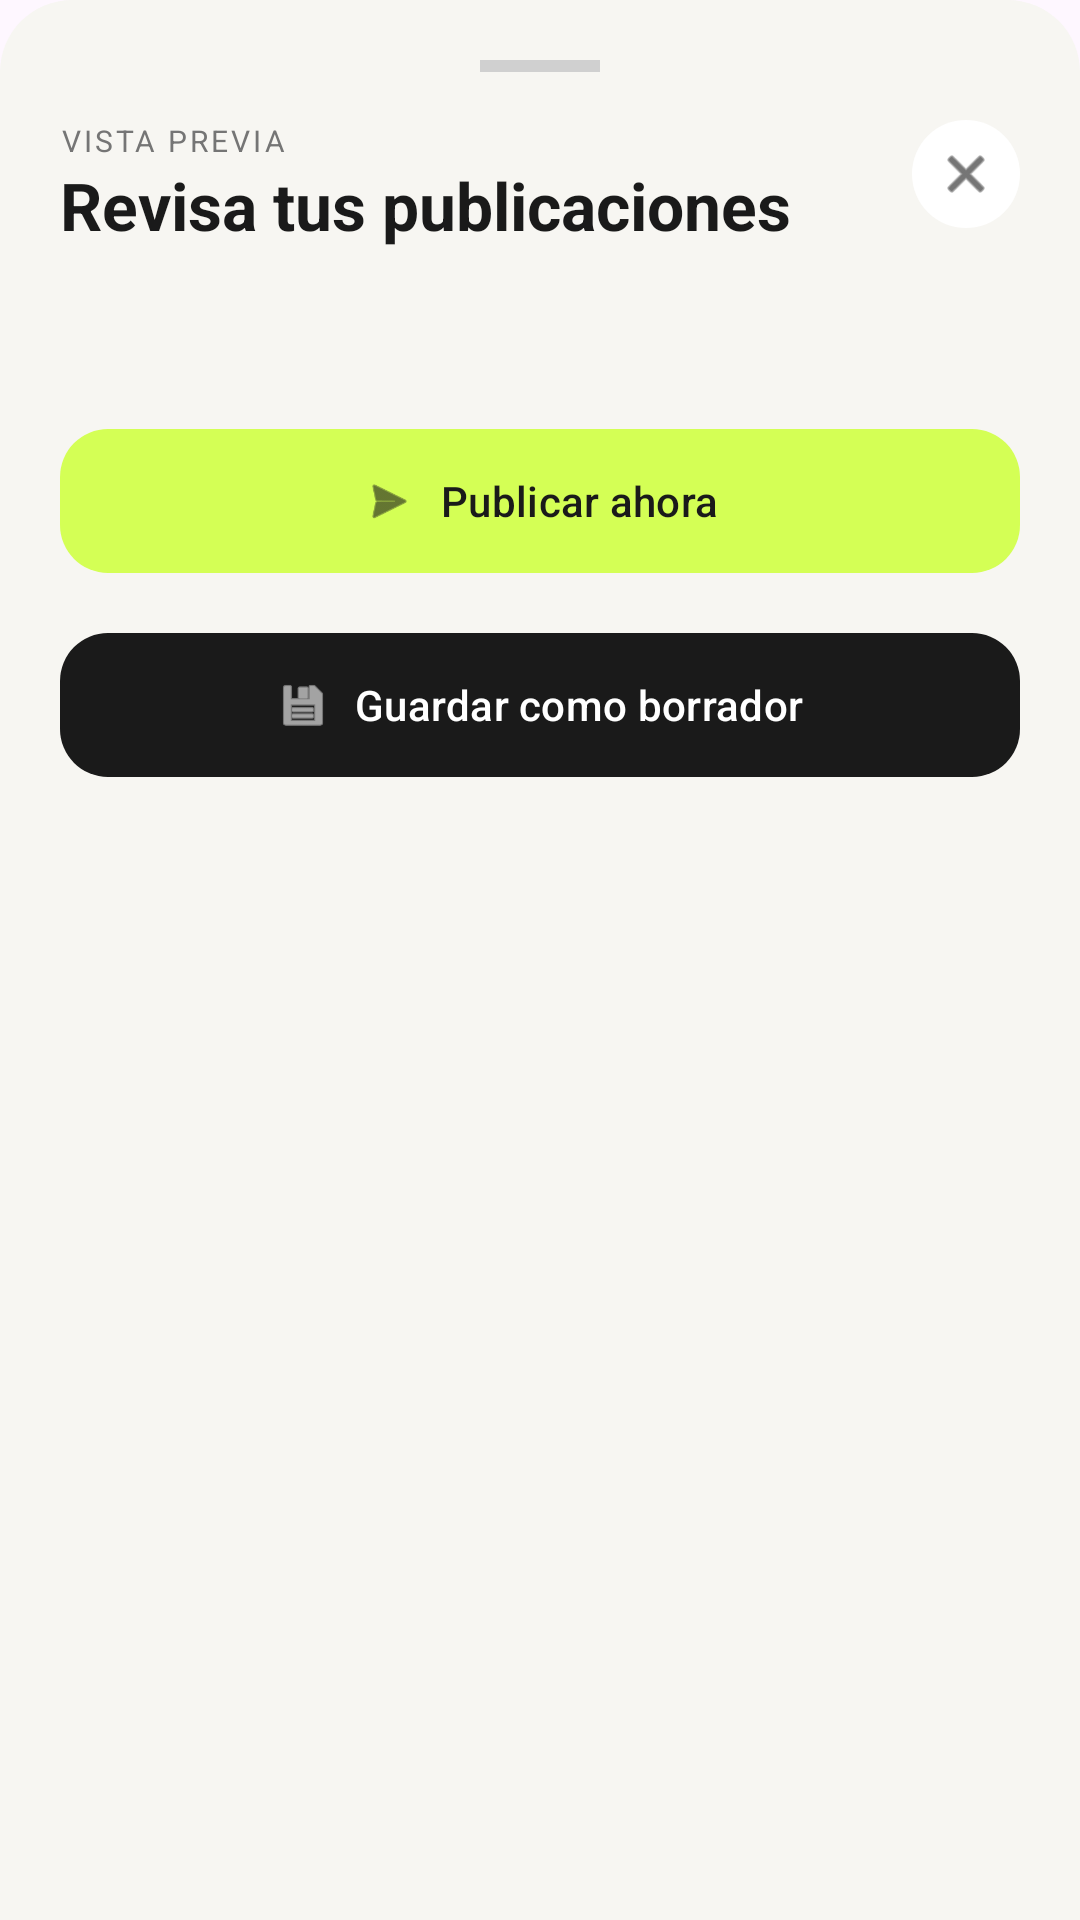

Reconstruct the res/layout file that produces this screen, plus the resources it refers to.
<!-- AndroidManifest.xml: application theme Theme.LienzoCraft -->
<!-- res/layout/bottom_sheet_preview_post.xml -->
<?xml version="1.0" encoding="utf-8"?>
<LinearLayout xmlns:android="http://schemas.android.com/apk/res/android"
    xmlns:app="http://schemas.android.com/apk/res-auto"
    android:layout_width="match_parent"
    android:layout_height="wrap_content"
    android:background="@drawable/bottom_sheet_bg"
    android:orientation="vertical"
    android:padding="20dp">

    
    <View
        android:layout_width="40dp"
        android:layout_height="4dp"
        android:layout_gravity="center_horizontal"
        android:background="#D0D0D0"
        android:layout_marginBottom="16dp"/>

    
    <RelativeLayout
        android:layout_width="match_parent"
        android:layout_height="wrap_content"
        android:layout_marginBottom="24dp">
        <LinearLayout
            android:layout_width="wrap_content"
            android:layout_height="wrap_content"
            android:orientation="vertical">
            <TextView
                android:layout_width="wrap_content"
                android:layout_height="wrap_content"
                android:text="VISTA PREVIA"
                android:textSize="10sp"
                android:textColor="@color/text_secondary"
                android:letterSpacing="0.1"/>
            <TextView
                android:layout_width="wrap_content"
                android:layout_height="wrap_content"
                android:text="Revisa tus publicaciones"
                android:textSize="22sp"
                android:textStyle="bold"
                android:textColor="@color/text_primary"/>
        </LinearLayout>

        <ImageView
            android:id="@+id/btn_close_preview"
            android:layout_width="36dp"
            android:layout_height="36dp"
            android:layout_alignParentEnd="true"
            android:background="@drawable/circle_bg"
            android:padding="8dp"
            android:src="@android:drawable/ic_menu_close_clear_cancel"
            app:tint="@color/text_primary"/>
    </RelativeLayout>

    <HorizontalScrollView
        android:layout_width="match_parent"
        android:layout_height="wrap_content"
        android:scrollbars="none"
        android:clipToPadding="false"
        android:layout_marginBottom="32dp">

        <LinearLayout
            android:id="@+id/ll_previews_container"
            android:layout_width="wrap_content"
            android:layout_height="wrap_content"
            android:orientation="horizontal">
        </LinearLayout>
    </HorizontalScrollView>

    
    <com.google.android.material.button.MaterialButton
        android:id="@+id/btn_publicar_ahora_preview"
        android:layout_width="match_parent"
        android:layout_height="56dp"
        android:text="Publicar ahora"
        android:textColor="@color/text_primary"
        app:backgroundTint="@color/accent_lime"
        app:cornerRadius="16dp"
        app:elevation="0dp"
        app:icon="@android:drawable/ic_menu_send"
        app:iconTint="@color/text_primary"
        app:iconGravity="textStart"
        android:layout_marginBottom="12dp"/>

    <com.google.android.material.button.MaterialButton
        android:id="@+id/btn_guardar_borrador_preview"
        android:layout_width="match_parent"
        android:layout_height="56dp"
        android:text="Guardar como borrador"
        android:textColor="@color/white"
        app:backgroundTint="@color/text_primary"
        app:cornerRadius="16dp"
        app:elevation="0dp"
        app:icon="@android:drawable/ic_menu_save"
        app:iconTint="@color/white"
        app:iconGravity="textStart"/>

</LinearLayout>
<!-- resources referenced by this layout -->
<resources>
  <color name="accent_lime">#D4FF55</color>
  <color name="text_primary">#1A1A1A</color>
  <color name="text_secondary">#757575</color>
  <color name="white">#FFFFFFFF</color>
  <!-- drawable bottom_sheet_bg (drawable) -->
  <?xml version="1.0" encoding="utf-8"?>
  <shape xmlns:android="http://schemas.android.com/apk/res/android">
      <solid android:color="@color/background_color" />
      <corners android:topLeftRadius="24dp" android:topRightRadius="24dp" />
  </shape>
  <!-- drawable circle_bg (drawable) -->
  <?xml version="1.0" encoding="utf-8"?>
  <shape xmlns:android="http://schemas.android.com/apk/res/android"
      android:shape="oval">
      <solid android:color="@color/white" />
      
  </shape>
  <style name="Theme.LienzoCraft" parent="Base.Theme.LienzoCraft" />
  <color name="background_color">#F7F6F2</color>
  <style name="Base.Theme.LienzoCraft" parent="Theme.Material3.DayNight.NoActionBar">
          
          
      </style>
</resources>
